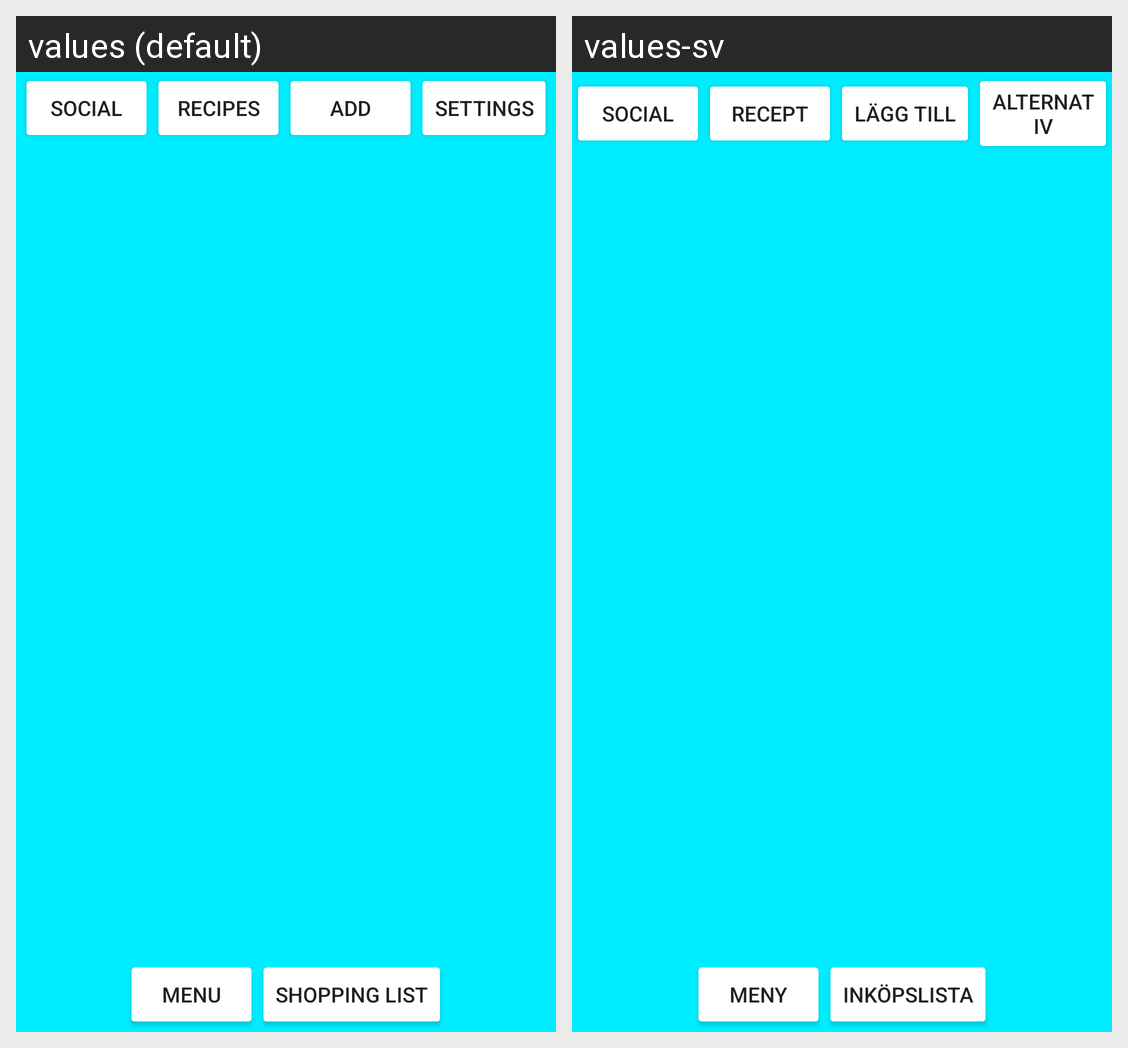

Locale-by-locale string values for the Android screen shown in this grid:
Android screen res/layout/activity_main.xml rendered under 2 locales, left to right: values (default), values-sv. Device: Nexus 5 (rendered at 1080×1920; each locale shown at half size, 540×960, under a caption strip naming it); theme AppTheme.NoActionBar.
Strings drawn on this screen, with the default value and each locale's value (text and hints the layout hard-codes, and strings that could not be matched under every locale, appear in the picture but are not listed):

action_goto_social
  values: Social
  values-sv: Social

action_goto_recipes
  values: Recipes
  values-sv: Recept

action_goto_add_item
  values: Add
  values-sv: Lägg till

action_goto_settings
  values: Settings
  values-sv: Alternativ

action_goto_food_menu
  values: Menu
  values-sv: Meny

action_goto_shopping_list
  values: Shopping List
  values-sv: Inköpslista
